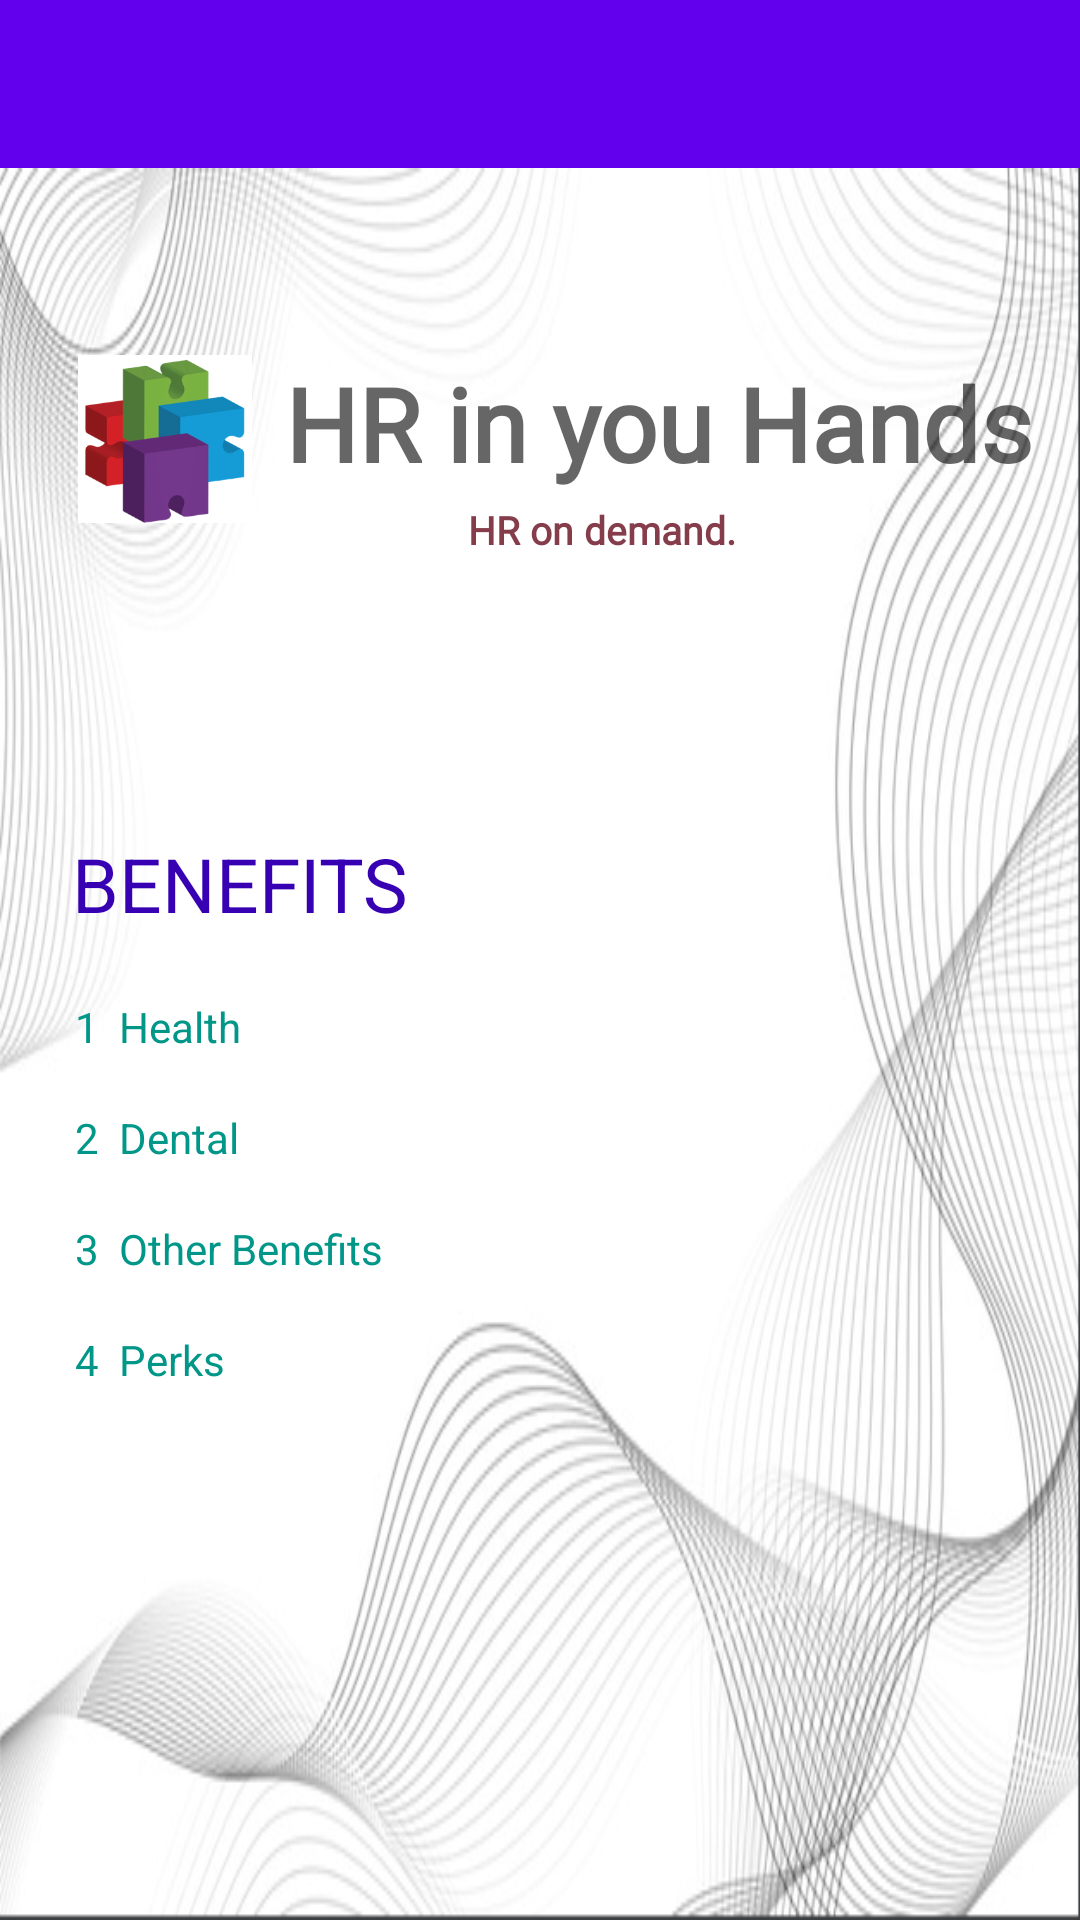

Produce the Android XML layout that renders to this screen, including the resource entries it uses.
<!-- AndroidManifest.xml: application theme Theme.BuildingBlocksHR -->
<!-- res/layout/activity_benefits_custom.xml -->
<?xml version="1.0" encoding="utf-8"?>
<LinearLayout
    xmlns:android="http://schemas.android.com/apk/res/android"
    xmlns:app="http://schemas.android.com/apk/res-auto"
    xmlns:tools="http://schemas.android.com/tools"
    android:layout_width="match_parent"
    android:layout_height="match_parent"
    android:background="@drawable/background"
    android:orientation="vertical"
    tools:context=".MainActivity_Custom">

    <androidx.appcompat.widget.Toolbar
        android:layout_width="match_parent"
        android:layout_height="wrap_content"
        android:id="@+id/toolbar"
        android:background="?attr/colorPrimary"
        tools:ignore="MissingConstraints" />

    <androidx.drawerlayout.widget.DrawerLayout

        android:layout_width="match_parent"
        android:layout_height="match_parent"
        android:id="@+id/drawer_layout" >

        <androidx.constraintlayout.widget.ConstraintLayout
            android:background="@drawable/background"
            android:layout_width="match_parent"
            android:layout_height="match_parent"
            android:orientation="vertical">

            <TextView
                android:id="@+id/textView"
                android:layout_width="wrap_content"
                android:layout_height="wrap_content"
                android:layout_marginStart="10dp"
                android:layout_marginEnd="20dp"
                android:fontFamily="@font/poppins_light"
                android:text="HR in you Hands"
                android:textAppearance="@style/TextAppearance.AppCompat.Display1"
                android:textStyle="bold"
                app:layout_constraintBottom_toBottomOf="@+id/imageView"
                app:layout_constraintEnd_toEndOf="parent"
                app:layout_constraintHorizontal_bias="0.529"
                app:layout_constraintStart_toEndOf="@+id/imageView"
                app:layout_constraintTop_toTopOf="@+id/imageView"
                app:layout_constraintVertical_bias="0.0" />

            <ImageView
                android:id="@+id/imageView"
                android:layout_width="70dp"
                android:layout_height="56dp"
                android:layout_marginStart="20dp"
                android:layout_marginTop="40dp"
                app:layout_constraintBottom_toBottomOf="parent"
                app:layout_constraintEnd_toEndOf="parent"
                app:layout_constraintHorizontal_bias="0.0"
                app:layout_constraintStart_toStartOf="parent"
                app:layout_constraintTop_toTopOf="parent"
                app:layout_constraintVertical_bias="0.046"
                app:srcCompat="@drawable/bbhr_logo" />

            <TextView
                android:id="@+id/slogan"
                android:layout_width="106dp"
                android:layout_height="22dp"
                android:layout_marginTop="4dp"
                android:fontFamily="@font/poppins_light"
                android:text="HR on demand."
                android:textAppearance="@style/TextAppearance.AppCompat.Body1"
                android:textColor="#853D4B"
                android:textSize="13sp"
                android:textStyle="bold"
                app:layout_constraintEnd_toEndOf="@+id/textView"
                app:layout_constraintHorizontal_bias="0.425"
                app:layout_constraintStart_toStartOf="@+id/textView"
                app:layout_constraintTop_toBottomOf="@+id/textView" />

            <TextView
                android:id="@+id/textView5"
                android:layout_width="237dp"
                android:layout_height="35dp"
                android:layout_marginStart="24dp"
                android:layout_marginTop="88dp"
                android:text="BENEFITS"
                android:textColor="@color/purple_700"
                android:textSize="25dp"
                app:layout_constraintStart_toStartOf="parent"
                app:layout_constraintTop_toBottomOf="@+id/slogan"
                tools:ignore="MissingConstraints" />

            <TextView
                android:id="@+id/medical"
                android:layout_width="94dp"
                android:layout_height="22dp"
                android:layout_marginStart="25dp"
                android:layout_marginTop="20dp"
                android:text="1  Health "
                android:onClick="medical"
                android:textColor="@color/lightblue"
                app:layout_constraintStart_toStartOf="parent"
                app:layout_constraintTop_toBottomOf="@+id/textView5"
                tools:ignore="MissingConstraints" />

            <TextView
                android:id="@+id/dental"
                android:layout_width="264dp"
                android:layout_height="22dp"
                android:layout_marginStart="25dp"
                android:layout_marginTop="15dp"
                android:text="2  Dental"
                android:onClick="dental"
                android:textColor="@color/lightblue"
                app:layout_constraintStart_toStartOf="parent"
                app:layout_constraintTop_toBottomOf="@+id/medical"
                tools:ignore="MissingConstraints" />

            <TextView
                android:id="@+id/otherbenefits"
                android:layout_width="264dp"
                android:layout_height="22dp"
                android:layout_marginStart="25dp"
                android:layout_marginTop="15dp"
                android:text="3  Other Benefits"
                android:onClick="otherbenefits"
                android:textColor="@color/lightblue"
                app:layout_constraintStart_toStartOf="parent"
                app:layout_constraintTop_toBottomOf="@+id/dental"
                tools:ignore="DuplicateIds,MissingConstraints" />

            <TextView
                android:id="@+id/perks"
                android:layout_width="264dp"
                android:layout_height="22dp"
                android:layout_marginStart="25dp"
                android:layout_marginTop="15dp"
                android:text="4  Perks"
                android:onClick="perks"
                android:textColor="@color/lightblue"
                app:layout_constraintStart_toStartOf="parent"
                app:layout_constraintTop_toBottomOf="@+id/otherbenefits"
                tools:ignore="MissingConstraints" />


        </androidx.constraintlayout.widget.ConstraintLayout>

        
        <com.google.android.material.navigation.NavigationView
            android:layout_width="wrap_content"
            android:layout_height="match_parent"
            android:id="@+id/popout_menu"
            android:layout_gravity="start"
            android:fitsSystemWindows="true"
            app:headerLayout="@layout/main_popout_header"
            app:menu="@menu/popout_custom_plan"/>

    </androidx.drawerlayout.widget.DrawerLayout>

</LinearLayout>
<!-- res/layout/main_popout_header.xml (included above) -->
<?xml version="1.0" encoding="utf-8"?>
<LinearLayout xmlns:android="http://schemas.android.com/apk/res/android"
    xmlns:app="http://schemas.android.com/apk/res-auto"
    android:orientation="vertical"
    android:layout_width="match_parent"
    android:layout_height="match_parent">

    <TextView
        android:layout_width="match_parent"
        android:layout_height="wrap_content"
        android:text="Main menu" />

    <ImageView
        android:id="@+id/logo"
        android:layout_width="wrap_content"
        android:layout_height="wrap_content"
        app:srcCompat="@drawable/bbhr_icon"
        android:contentDescription="Main App logo" />

</LinearLayout>
<!-- resources referenced by this layout -->
<resources>
  <color name="lightblue">#009688</color>
  <color name="purple_700">#FF3700B3</color>
  <!-- drawable background: png bitmap (drawable, 168682 bytes) -->
  <!-- drawable bbhr_icon: png bitmap (drawable, 3999 bytes) -->
  <!-- drawable bbhr_logo: png bitmap (drawable, 24351 bytes) -->
  <style name="Theme.BuildingBlocksHR" parent="Theme.MaterialComponents.DayNight.DarkActionBar">
          
          <item name="colorPrimary">@color/purple_500</item>
          <item name="colorPrimaryVariant">@color/purple_700</item>
          <item name="colorOnPrimary">@color/white</item>
          
          <item name="colorSecondary">@color/teal_200</item>
          <item name="colorSecondaryVariant">@color/teal_700</item>
          <item name="colorOnSecondary">@color/black</item>
          
          <item name="android:statusBarColor" tools:targetApi="l">?attr/colorPrimaryVariant</item>
          
          <item name="windowActionBar">false</item>
          <item name="windowNoTitle">true</item>
      </style>
  <color name="purple_500">#FF6200EE</color>
  <color name="white">#FFFFFFFF</color>
  <color name="teal_200">#FF03DAC5</color>
  <color name="teal_700">#FF018786</color>
  <color name="black">#FF000000</color>
</resources>
